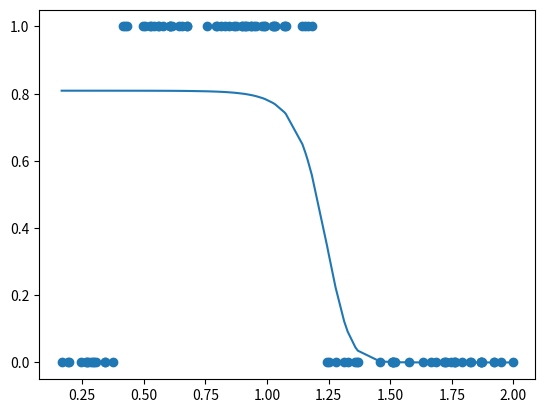

Python code for this plot:
import matplotlib.pyplot as plt
import numpy as np
from mpl_toolkits.mplot3d import Axes3D
"""

"""
def get_beans(num):
    xs = np.random.rand(num) * 1.9 + 0.1
    xs = np.sort(xs)
    # 定义条件列表
    conditions = [
        xs < 0.4,
        (xs >= 0.4) & (xs <= 1.2),
        xs > 1.2
    ]
    choices = [0, 1, 0]

    # 生成新数组
    ys = np.select(conditions, choices, default=xs)

    return xs, ys

def Random_drop():

    # 从dataset库中获取100个数据
    m = 100
    xs, ys = get_beans(m)
    # 配置图像
    plt.title("S", fontsize=12) # 设置图像标题
    plt.xlabel("Bean Size") # 设置横坐标名称
    plt.ylabel("Toxicity") # 设置纵坐标名称
    # 绘制散点图
    plt.scatter(xs, ys)
    # 第一层
    w1_1 = np.random.rand()
    b1_1 = np.random.rand()

    w1_2 = np.random.rand()
    b1_2 = np.random.rand()
    # 第二层
    w2_1 = np.random.rand()
    w2_2 = np.random.rand()
    b2_1 = np.random.rand()

    def sigmoid(x):
        return 1 / (1 + np.exp(-x))
    def forward_propgation(xs):
        z1_1 = w1_1 * xs + b1_1
        a1_1 = sigmoid(z1_1)
        
        z1_2 = w1_2 * xs + b1_2
        a1_2 = sigmoid(z1_2)

        z2_1 = w2_1 * a1_1 + w2_2 * a1_2 + b2_1
        a2_1 = sigmoid(z2_1)
        return a1_2,z1_2,a2_1,z2_1,a1_1,z1_1
    
    a1_2,z1_2,a2_1,z2_1,a1_1,z1_1 = forward_propgation(xs)
    # 绘制预测线
    plt.plot(xs, a2_1)
    # 显示图像
    plt.show()
    # 学习率
    alpha = 0.05
    # 开始循环
    for _ in range(2000):
        for i in range(m):
            x = xs[i]
            y = ys[i]
            # 前向传播
            """
                z1_1 = w1_1 * xs + b1_1
                a1_1 = sigmoid(z1_1)
                
                z1_2 = w1_2 * xs + b1_2
                a1_2 = sigmoid(z1_2)

                z2_1 = w2_1 * a1_1 + w2_2 * a1_2 + b2_1
                a2_1 = sigmoid(z2_1)
                e = (y-a1_2)^2
            """
            a1_2,z1_2,a2_1,z2_1,a1_1,z1_1 = forward_propgation(x)

            # 计算损失函数对a2_1的导数
            deda2_1 = -2 * (y - a2_1)
            # 计算a2_1对z2_1的导数
            da2_1dz2_1 = a2_1 * (1 - a2_1)
            # 计算z2_1对w2_1和w2_2的导数
            dz2_1dw2_1 = a1_1
            dz2_1dw2_2 = a1_2
            # 计算损失函数对w2_1和w2_2的导数
            dedw2_1 = deda2_1 * da2_1dz2_1 * dz2_1dw2_1
            dedw2_2 = deda2_1 * da2_1dz2_1 * dz2_1dw2_2

            # 计算z2_1对b2_1的导数
            dz2_1db2_1 = 1
            # 计算损失函数对b1_2的导数
            dedb2_1 = deda2_1 * da2_1dz2_1 * dz2_1db2_1

            # 计算z2_1对a1_1的导数
            dz2_1da1_1 = w2_1
            # 计算a1_1对z1_1的导数
            da1_1dz1_1 = a1_1 * (1 - a1_1)
            # 计算z1_1对w1_1的导数
            dz1_1dw1_1 = x
            # 计算损失函数对w1_1的导数
            dedw1_1 = deda2_1 * da2_1dz2_1 * dz2_1da1_1 * da1_1dz1_1 * dz1_1dw1_1
            # 计算z1_1对b1_1的导数
            dz1_1db1_1 = 1
            # 计算损失函数对b1_1的导数
            dedb1_1 = deda2_1 * da2_1dz2_1 * dz2_1da1_1 * da1_1dz1_1 * dz1_1db1_1

            # 计算z2_1对a1_2的导数
            dz2_1da1_2 = w2_2
            # 计算a1_2对z1_2的导数
            da1_2dz1_2 = a1_2 * (1 - a1_2)
            # 计算z1_2对w1_2的导数
            dz1_2dw1_2 = x
            # 计算损失函数对w1_2的导数
            dedw1_2 = deda2_1 * da1_2dz1_2 * dz2_1da1_2 * da2_1dz2_1 * dz1_2dw1_2
            # 计算z1_1对b1_2的导数
            dz1_1db1_2 = 1
            # 计算损失函数对b1_2的导数
            dedb1_2 = deda2_1 * da1_2dz1_2 * dz2_1da1_1 * da1_1dz1_1 * dz1_1db1_2

            # 学习率
            alpha = 0.03

            # 更新权重
            w1_1 = w1_1 - alpha * dedw1_1
            b1_1 = b1_1 - alpha * dedb1_1

            w1_2 = w1_2 - alpha * dedw1_2
            b1_2 = b1_2 - alpha * dedb1_2

            w2_1 = w2_1 - alpha * dedw2_1
            w2_2 = w2_2 - alpha * dedw2_2
            b2_1 = b2_1 - alpha * dedb2_1
        if _ % 100 ==0:
            plt.clf()  # 清除当前图像
            plt.scatter(xs, ys)
            a1_2,z1_2,a2_1,z2_1,a1_1,z1_1 = forward_propgation(xs)

            plt.plot(xs, a2_1)
            plt.pause(0.001)  # 暂停一小段时间，图像就会更新

    plt.clf()  # 清除当前图像
    plt.scatter(xs, ys)
    a1_2,z1_2,a2_1,z2_1,a1_1,z1_1 = forward_propgation(xs)

    plt.plot(xs, a2_1)
    plt.pause(0.01) 
    # 显示图像
    plt.show()

Random_drop()